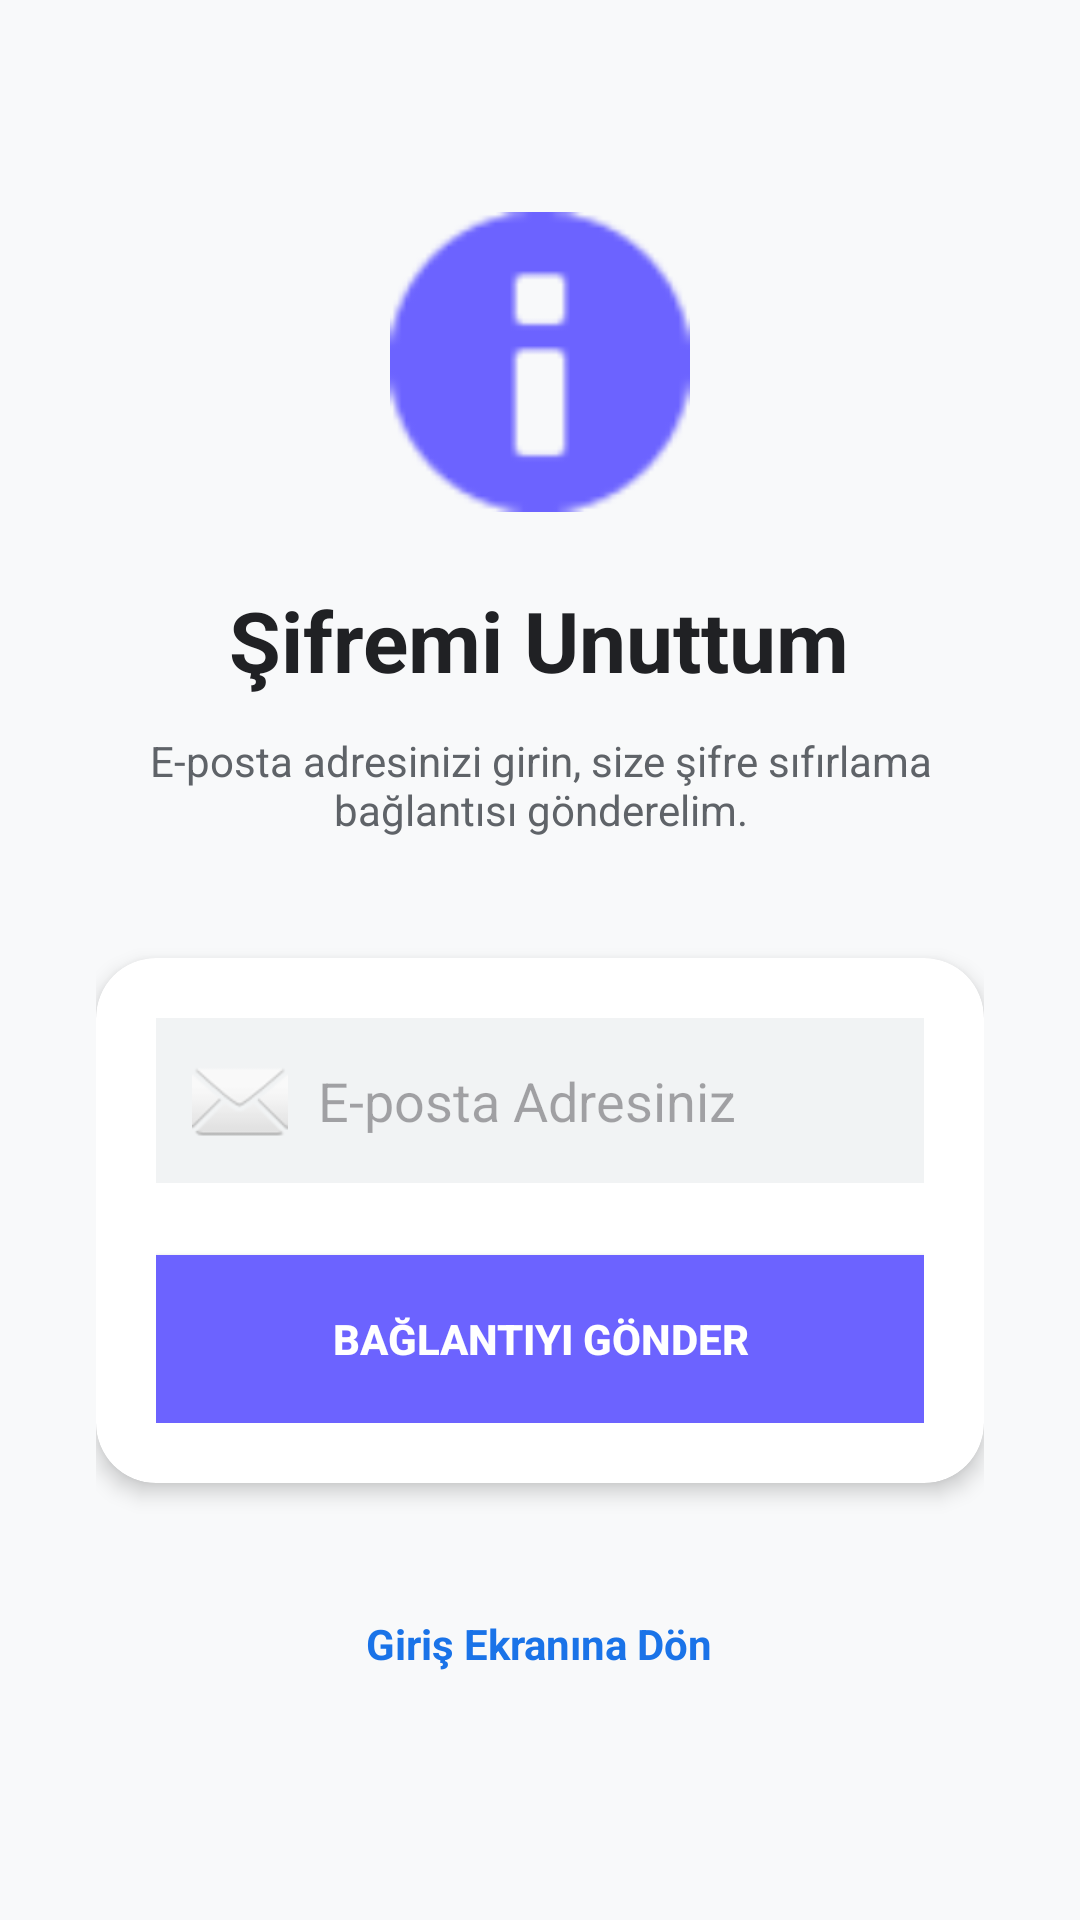

Android layout source for this screen:
<!-- AndroidManifest.xml: application theme Theme.QR_Kodlu_Yoklama_Sistemi -->
<!-- res/layout/activity_forgot_password.xml -->
<?xml version="1.0" encoding="utf-8"?>
<RelativeLayout xmlns:android="http://schemas.android.com/apk/res/android"
    xmlns:app="http://schemas.android.com/apk/res-auto"
    android:layout_width="match_parent"
    android:layout_height="match_parent"
    android:background="@color/bg_light">

    <LinearLayout
        android:layout_width="match_parent"
        android:layout_height="wrap_content"
        android:layout_centerInParent="true"
        android:orientation="vertical"
        android:padding="32dp">

        <ImageView
            android:layout_width="100dp"
            android:layout_height="100dp"
            android:layout_gravity="center"
            android:src="@android:drawable/ic_dialog_info"
            app:tint="@color/brand_purple"
            android:layout_marginBottom="24dp"
            android:contentDescription="Forgot Password Icon"/>

        <TextView
            android:layout_width="wrap_content"
            android:layout_height="wrap_content"
            android:layout_gravity="center"
            android:text="Şifremi Unuttum"
            android:textSize="28sp"
            android:textStyle="bold"
            android:textColor="@color/text_main"
            android:layout_marginBottom="12dp"/>

        <TextView
            android:layout_width="wrap_content"
            android:layout_height="wrap_content"
            android:layout_gravity="center"
            android:text="E-posta adresinizi girin, size şifre sıfırlama bağlantısı gönderelim."
            android:textColor="@color/text_sub"
            android:gravity="center"
            android:layout_marginBottom="40dp"/>

        <androidx.cardview.widget.CardView
            android:layout_width="match_parent"
            android:layout_height="wrap_content"
            app:cardCornerRadius="20dp"
            app:cardElevation="4dp"
            app:cardBackgroundColor="@color/white">

            <LinearLayout
                android:layout_width="match_parent"
                android:layout_height="wrap_content"
                android:orientation="vertical"
                android:padding="20dp">

                <EditText
                    android:id="@+id/etForgotEmail"
                    android:layout_width="match_parent"
                    android:layout_height="55dp"
                    android:hint="E-posta Adresiniz"
                    android:inputType="textEmailAddress"
                    android:background="@drawable/gradient_background"
                    android:backgroundTint="@color/input_bg"
                    android:padding="12dp"
                    android:layout_marginBottom="24dp"
                    android:drawableStart="@android:drawable/ic_dialog_email"
                    android:drawablePadding="10dp"
                    android:autofillHints="emailAddress"/>

                <androidx.appcompat.widget.AppCompatButton
                    android:id="@+id/btnResetPassword"
                    android:layout_width="match_parent"
                    android:layout_height="56dp"
                    android:text="BAĞLANTIYI GÖNDER"
                    android:textColor="@color/white"
                    android:background="@drawable/gradient_background"
                    android:backgroundTint="@color/brand_purple"
                    android:textStyle="bold"
                    app:cornerRadius="12dp"/>

            </LinearLayout>
        </androidx.cardview.widget.CardView>

        <TextView
            android:id="@+id/tvBackToLogin"
            android:layout_width="wrap_content"
            android:layout_height="wrap_content"
            android:text="Giriş Ekranına Dön"
            android:textColor="@color/brand_blue"
            android:layout_gravity="center"
            android:layout_marginTop="32dp"
            android:padding="12dp"
            android:textStyle="bold"/>

    </LinearLayout>

</RelativeLayout>
<!-- resources referenced by this layout -->
<resources>
  <color name="bg_light">#F8F9FA</color>
  <color name="brand_blue">#1A73E8</color>
  <color name="brand_purple">#6C63FF</color>
  <color name="input_bg">#F1F3F4</color>
  <color name="text_main">#202124</color>
  <color name="text_sub">#5F6368</color>
  <color name="white">#FFFFFFFF</color>
  <!-- drawable gradient_background (drawable) -->
  <?xml version="1.0" encoding="utf-8"?>
  <shape xmlns:android="http://schemas.android.com/apk/res/android"
      android:shape="rectangle">
      <gradient
          android:startColor="#2196F3"
          android:endColor="#1976D2"
          android:angle="45"/>
  </shape>
  <style name="Theme.QR_Kodlu_Yoklama_Sistemi" parent="Base.Theme.QR_Kodlu_Yoklama_Sistemi" />
  <style name="Base.Theme.QR_Kodlu_Yoklama_Sistemi" parent="Theme.Material3.DayNight.NoActionBar">
          
          
      </style>
</resources>
